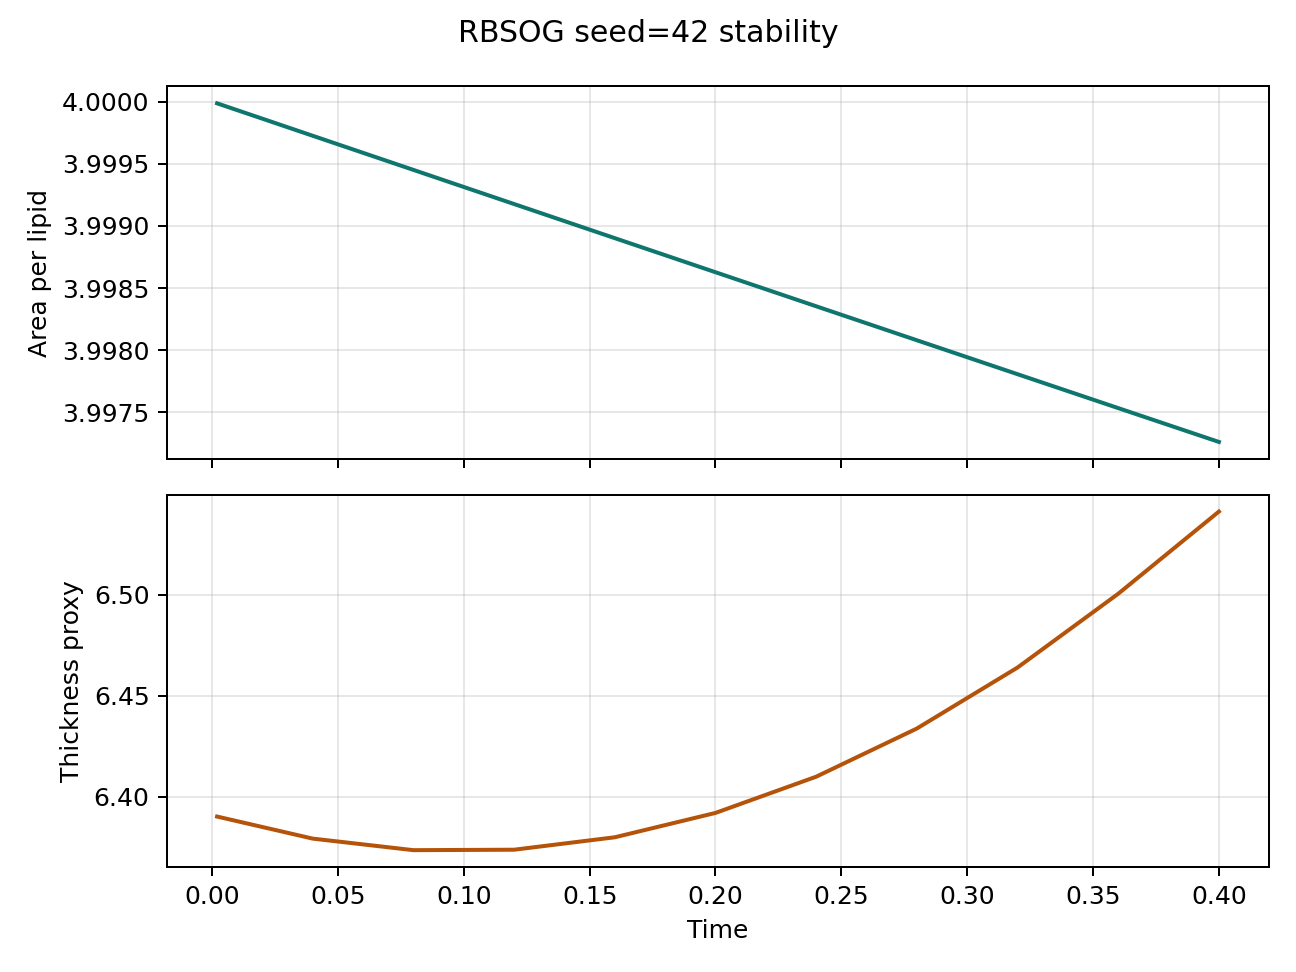

Source data for this figure (header and first rows):
step, time, area_per_lipid, thickness_proxy, pressure, temperature
1.0, 0.002, 4, 6.39, 0.1399, 0.9995
20.0, 0.04, 4, 6.379, 0.1409, 1
40.0, 0.08, 3.999, 6.374, 0.1425, 1.002
60.0, 0.12, 3.999, 6.374, 0.141, 1.003
80.0, 0.16, 3.999, 6.38, 0.1434, 1.007
100.0, 0.2, 3.999, 6.392, 0.1426, 1.012
120.0, 0.24, 3.998, 6.41, 0.1454, 1.018
140.0, 0.28, 3.998, 6.434, 0.1441, 1.024
160.0, 0.32, 3.998, 6.464, 0.1467, 1.029
180.0, 0.36, 3.998, 6.5, 0.15, 1.042
200.0, 0.4, 3.997, 6.541, 0.1495, 1.042
